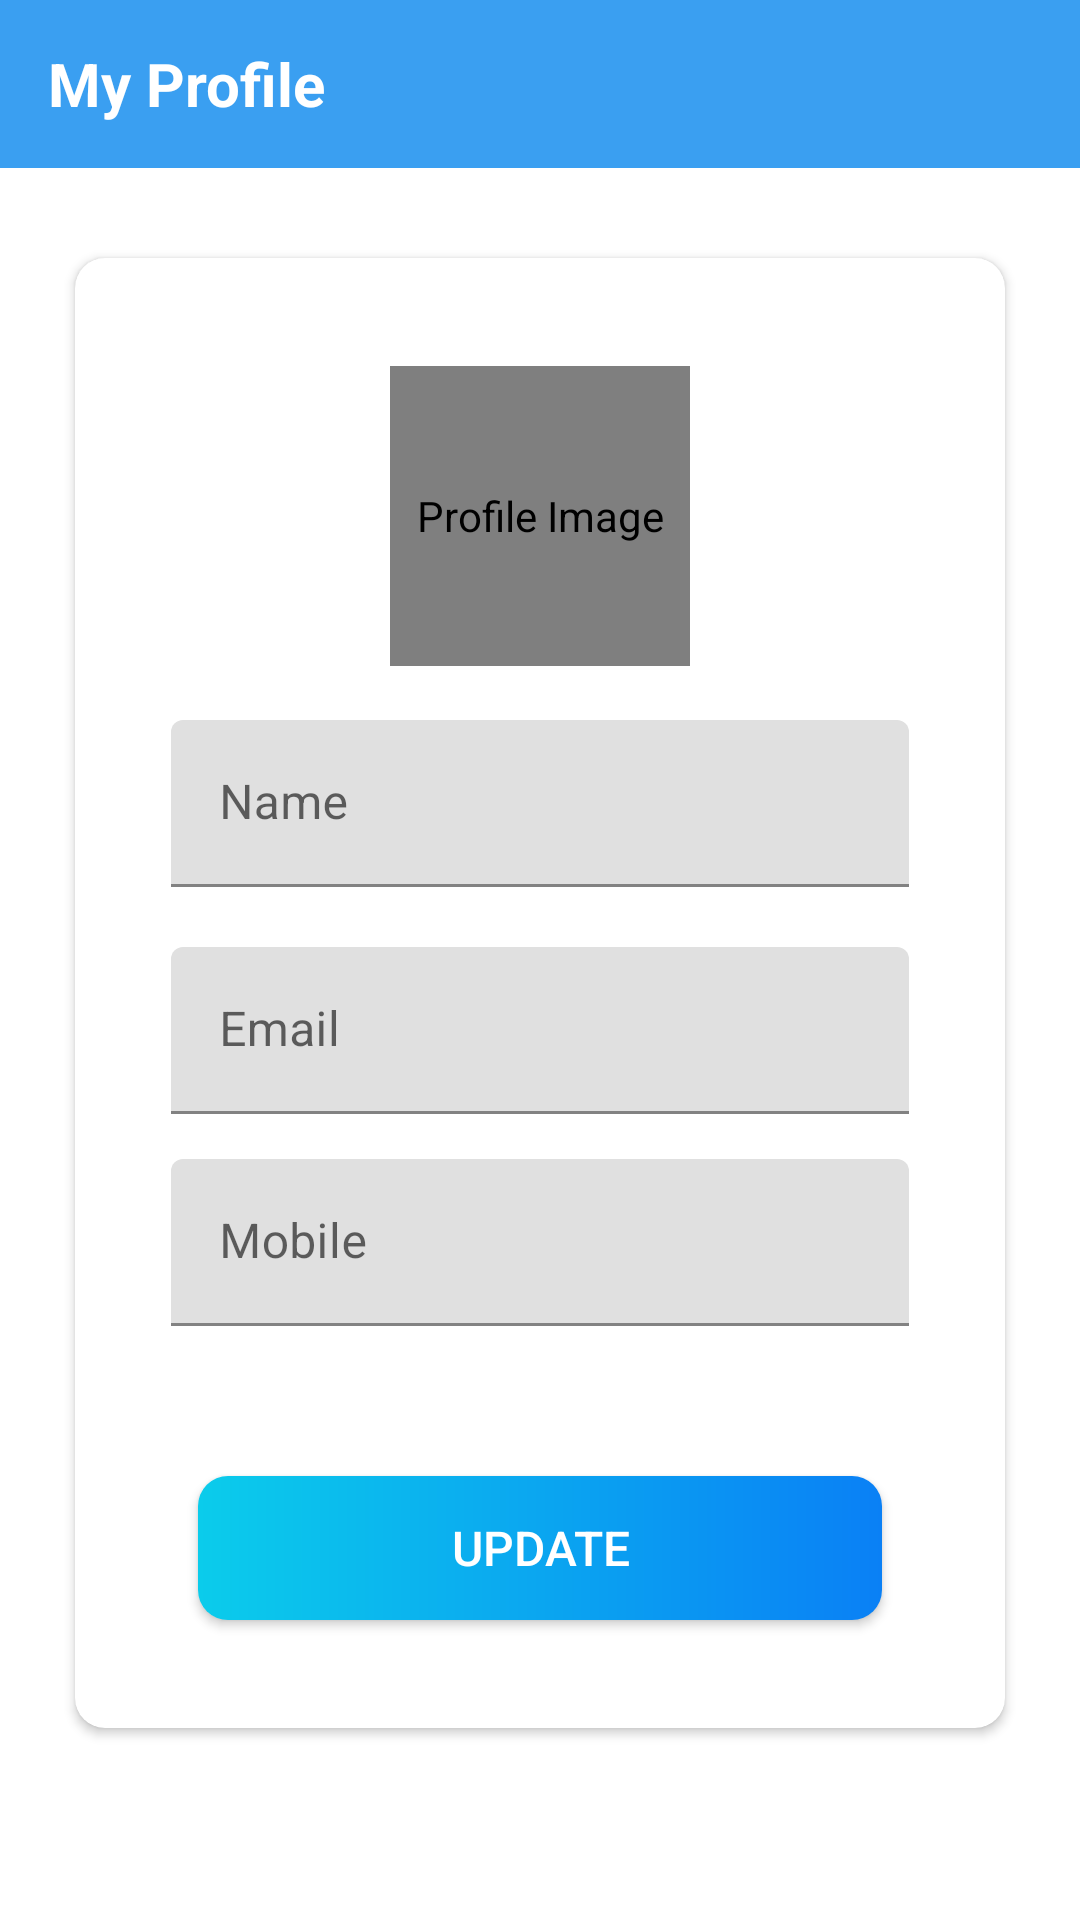

Android layout source for this screen:
<!-- AndroidManifest.xml: application theme Theme.TrelloClone -->
<!-- res/layout/activity_my_profile.xml -->
<?xml version="1.0" encoding="utf-8"?>
<LinearLayout xmlns:android="http://schemas.android.com/apk/res/android"
    xmlns:app="http://schemas.android.com/apk/res-auto"
    xmlns:tools="http://schemas.android.com/tools"
    android:layout_width="match_parent"
    android:layout_height="match_parent"
    android:orientation="vertical"
    tools:context=".activites.MyProfile">

    <com.google.android.material.appbar.AppBarLayout
        android:layout_width="match_parent"
        android:layout_height="wrap_content"
        android:theme="@style/Theme.AppCompat.AppBarOverlay">

    <androidx.appcompat.widget.Toolbar
        android:id="@+id/toolbar_my_profile"
        android:layout_width="match_parent"
        android:layout_height="?actionBarSize"
        android:background="@color/color3"
        app:popupTheme="@style/Theme.AppCompat.popUpOverlay"
        >
        <TextView
            android:id="@+id/tv_title"
            android:layout_width="match_parent"
            android:layout_height="match_parent"
            android:gravity="center_vertical"
            android:text="My Profile"

            android:textColor="@color/white"
            android:textSize="20sp"
            android:textStyle="bold"
            />


    </androidx.appcompat.widget.Toolbar>
    </com.google.android.material.appbar.AppBarLayout>

        <androidx.cardview.widget.CardView
            android:layout_width="match_parent"
            android:layout_height="wrap_content"
            android:elevation="@dimen/cardview_elevation"
            android:layout_gravity="center_vertical"
            app:cardCornerRadius="@dimen/card_view_corner_radius"
            android:layout_marginEnd="@dimen/authentication_screen_marginStartEnd"
            android:layout_marginStart="@dimen/authentication_screen_marginStartEnd"
            android:layout_marginTop="30dp"
            >

            <LinearLayout
                android:layout_width="match_parent"
                android:layout_height="wrap_content"
                android:orientation="vertical"
                android:layout_marginTop="20dp"
                android:padding="@dimen/card_view_layout_content_padding"
                >

                <de.hdodenhof.circleimageview.CircleImageView
                    android:id="@+id/my_profile_image"
                    android:layout_width="100dp"
                    android:layout_height="100dp"
                    android:layout_gravity="center_horizontal"
                    app:civ_border_color="@color/white"
                    app:civ_border_width="1dp"
                    android:contentDescription="Profile Image"

                    />

                <com.google.android.material.textfield.TextInputLayout
                    android:layout_width="match_parent"
                    android:layout_height="wrap_content"
                    android:layout_marginTop="18dp"
                    android:layout_marginStart="@dimen/authenticaiton_screen_till_marginstartend"
                    android:layout_marginEnd="@dimen/authenticaiton_screen_till_marginstartend">

                    <androidx.appcompat.widget.AppCompatEditText
                        android:layout_width="match_parent"
                        android:id="@+id/My_profile_name"
                        android:layout_height="wrap_content"
                        android:hint="Name"
                        android:inputType="text"
                        android:textSize="@dimen/et_text_size"/>

                </com.google.android.material.textfield.TextInputLayout>

                <com.google.android.material.textfield.TextInputLayout
                    android:layout_width="match_parent"
                    android:layout_height="wrap_content"
                    android:layout_marginTop="20dp"

                    android:layout_marginStart="@dimen/authenticaiton_screen_till_marginstartend"
                    android:layout_marginEnd="@dimen/authenticaiton_screen_till_marginstartend">

                    <androidx.appcompat.widget.AppCompatEditText
                        android:id="@+id/my_profile_email"
                        android:layout_width="match_parent"
                        android:layout_height="wrap_content"

                        android:textColor="@color/lightgray"
                        android:hint="Email"
                        android:focusable="false"
                        android:focusableInTouchMode="false"
                        android:textSize="@dimen/et_text_size" />

                </com.google.android.material.textfield.TextInputLayout>

                <com.google.android.material.textfield.TextInputLayout
                    android:layout_width="match_parent"
                    android:layout_height="wrap_content"
                    android:layout_marginTop="15dp"

                    android:layout_marginStart="@dimen/authenticaiton_screen_till_marginstartend"
                    android:layout_marginEnd="@dimen/authenticaiton_screen_till_marginstartend">

                    <androidx.appcompat.widget.AppCompatEditText
                        android:id="@+id/my_profile_mobile"
                        android:layout_width="match_parent"
                        android:layout_height="wrap_content"

                        android:hint="Mobile"
                        android:inputType="phone"
                        android:textSize="@dimen/et_text_size" />

                </com.google.android.material.textfield.TextInputLayout>

                <android.widget.Button
                    android:id="@+id/update_button"
                    android:layout_width="match_parent"
                    android:layout_height="wrap_content"
                    android:layout_gravity="center"
                    android:layout_marginBottom="20dp"
                    android:layout_marginStart="@dimen/authentication_screen_marginStartEnd"
                    android:layout_marginEnd="@dimen/authentication_screen_marginStartEnd"
                    android:layout_marginTop="@dimen/sign_up_screen_btn_marginTop"
                    android:background="@drawable/shape_button_rounded"
                    android:foreground="?attr/selectableItemBackground"
                    android:gravity="center"
                    android:paddingTop="10dp"
                    android:paddingBottom="10dp"
                    android:text="UPDATE"
                    android:textColor="@color/white"
                    android:textSize="16sp"

                    >

                </android.widget.Button>
            </LinearLayout>
        </androidx.cardview.widget.CardView>


    </LinearLayout>
<!-- resources referenced by this layout -->
<resources>
  <color name="color3">#FA3AA3F1</color>
  <color name="lightgray">#7A8089</color>
  <color name="white">#FFFFFFFF</color>
  <dimen name="authenticaiton_screen_till_marginstartend">16dp</dimen>
  <dimen name="authentication_screen_marginStartEnd">25dp</dimen>
  <dimen name="card_view_corner_radius">10dp</dimen>
  <dimen name="card_view_layout_content_padding">16dp</dimen>
  <dimen name="cardview_elevation">10dp</dimen>
  <dimen name="et_text_size">16sp</dimen>
  <dimen name="sign_up_screen_btn_marginTop">50dp</dimen>
  <!-- drawable shape_button_rounded (drawable) -->
  <?xml version="1.0" encoding="utf-8"?>
  <shape xmlns:android="http://schemas.android.com/apk/res/android"
      android:shape="rectangle">
  
      <gradient
          android:angle="360"
          android:startColor="#0BCCEB"
          android:endColor="#0A80F5"
          android:type="linear"
  
          >
  
      </gradient>
      <corners
          android:radius="10dp"/>
  </shape>
  <style name="Theme.AppCompat.AppBarOverlay" parent="ThemeOverlay.AppCompat.Dark.ActionBar">
          
      </style>
  <style name="Theme.AppCompat.popUpOverlay" parent="ThemeOverlay.AppCompat.Light" />
  <style name="Theme.TrelloClone" parent="Theme.MaterialComponents.DayNight.DarkActionBar">
          
          <item name="colorPrimary">@color/purple_500</item>
          <item name="colorPrimaryVariant">@color/purple_700</item>
          <item name="colorOnPrimary">@color/white</item>
          
          <item name="colorSecondary">@color/teal_200</item>
          <item name="colorSecondaryVariant">@color/teal_700</item>
          <item name="colorOnSecondary">@color/black</item>
          
          <item name="android:statusBarColor" tools:targetApi="l">?attr/colorPrimaryVariant</item>
          
      </style>
  <color name="purple_500">#FF6200EE</color>
  <color name="purple_700">#FF3700B3</color>
  <color name="teal_200">#FF03DAC5</color>
  <color name="teal_700">#FF018786</color>
  <color name="black">#FF000000</color>
</resources>
